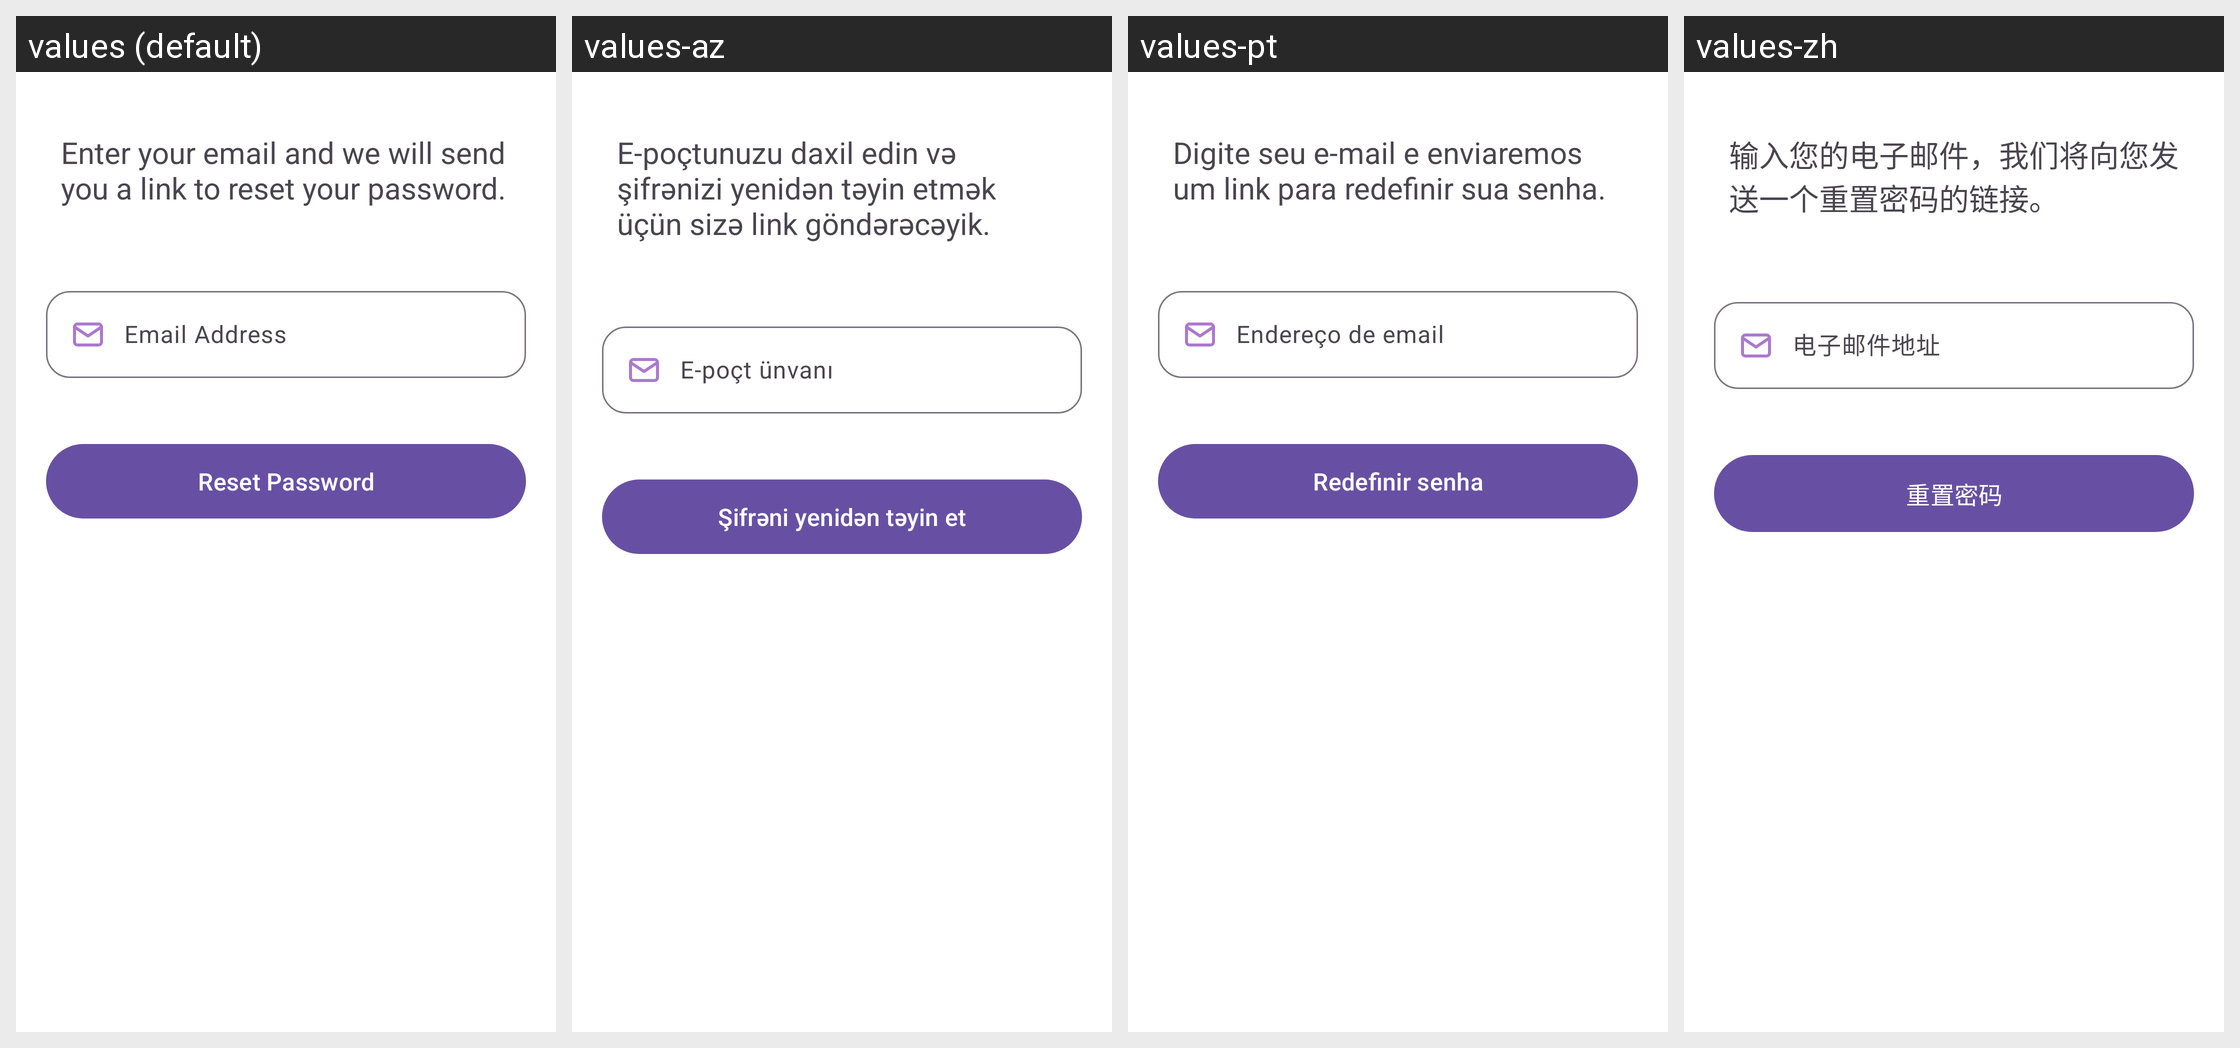

Here is an Android app screen in its default locale and in the app's own translations. Write out the translated-string differences for the strings that appear on this screen.
Android screen res/layout/fragment_reset_password.xml rendered under 4 locales, left to right: values (default), values-az, values-pt, values-zh. Device: Nexus 5 (rendered at 1080×1920; each locale shown at half size, 540×960, under a caption strip naming it); theme Theme.EconVis.
Other locales in the repository, not shown: values-ar, values-bn, values-es, values-hi, values-ru, values-ur.
Strings drawn on this screen, with the default value and each locale's value (text and hints the layout hard-codes, and strings that could not be matched under every locale, appear in the picture but are not listed):

enter_your_email_and_we_will_send_you_a_link_to_reset_your_password
  values: Enter your email and we will send you a link to reset your password.
  values-az: E-poçtunuzu daxil edin və şifrənizi yenidən təyin etmək üçün sizə link göndərəcəyik.
  values-pt: Digite seu e-mail e enviaremos um link para redefinir sua senha.
  values-zh: 输入您的电子邮件，我们将向您发送一个重置密码的链接。

email_address_
  values: Email Address
  values-az: E-poçt ünvanı
  values-pt: Endereço de email
  values-zh: 电子邮件地址

reset_password
  values: Reset Password
  values-az: Şifrəni yenidən təyin et
  values-pt: Redefinir senha
  values-zh: 重置密码
